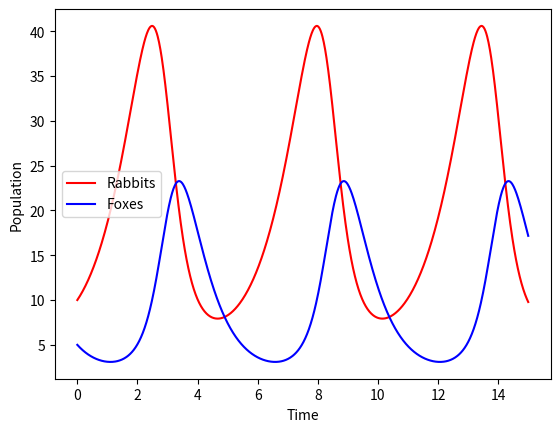

Reproduce this figure in Python.
# Lotka-Volterra model (predator-prey)
#
# First order, non-linear, differential #equations used to describe the
# dynamics of biological systems in which two species interact, one a predator
# and one its prey. They were proposed independently by Alfred J. Lotka in 1925
# and Vito Volterra in 1926:
# du/dt =  a*u - b*u*v
# dv/dt = -c*v + d*b*u*v
#
# https://scipy-cookbook.readthedocs.io/items/LoktaVolterraTutorial.html

import numpy as np
import matplotlib.pyplot as plt
from scipy import integrate

def dX_dt(X, t, a, b, c, d):
    """ Return the growth rate of fox and rabbit populations. """
    return np.array([ a*X[0] - b*X[0]*X[1],
                     -c*X[1] + d*b*X[0]*X[1] ])

a = 1.   # natural growth rate of rabbits, when there's no fox
b = 0.1  # natural death rate of rabbits, due to predation
c = 1.5  # natural death rate of fox, when there's no rabbit
d = 0.75 # the factor describing how many caught rabbits create a new fox
t = np.linspace(0, 15, 1000)     # time
X0 = np.array([10, 5])           # initials conditions: 10 rabbits and 5 foxes
X, infodict = integrate.odeint(dX_dt, X0, t, full_output=True, args=(a,b,c,d))

rabbits, foxes = X.T

plt.plot(t, rabbits, 'r-', label='Rabbits')
plt.plot(t, foxes  , 'b-', label='Foxes')
plt.legend(loc='best', numpoints=1)
plt.xlabel('Time')
plt.ylabel('Population')
plt.show()
